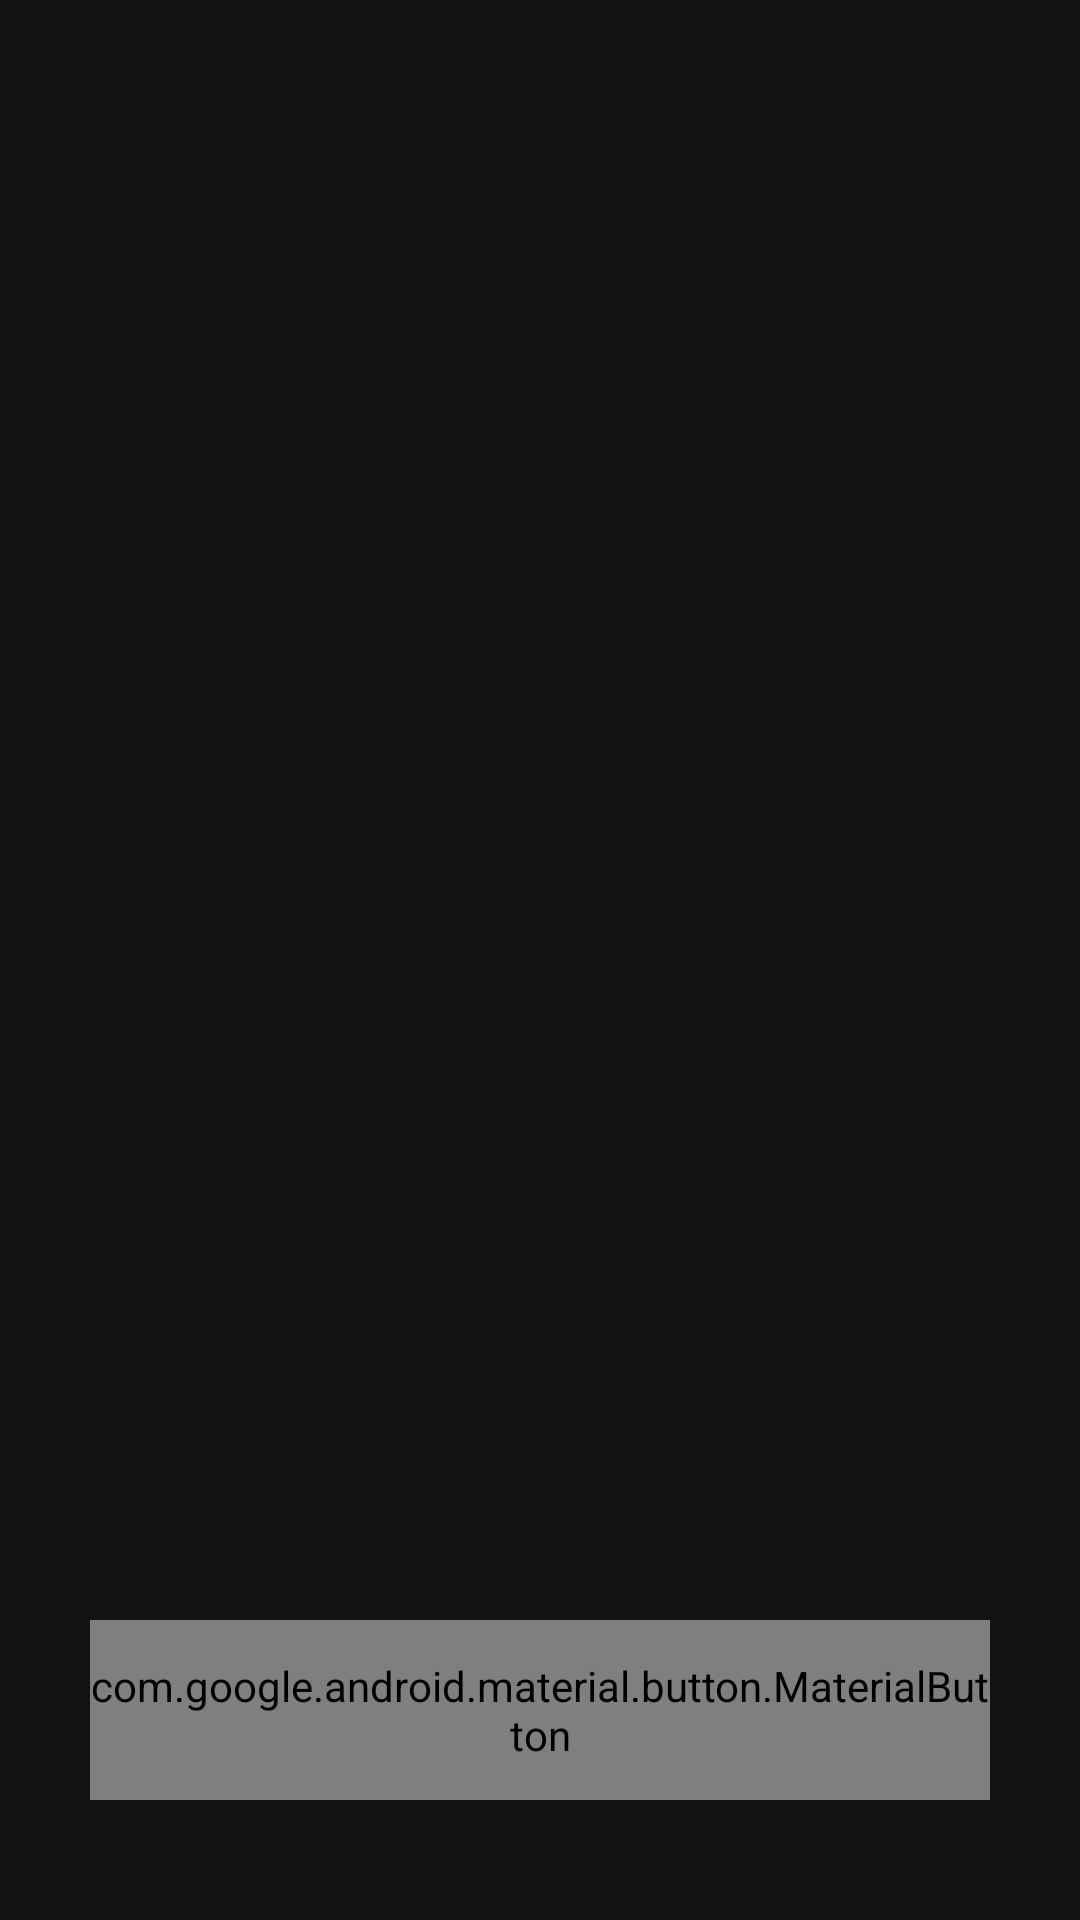

Reconstruct the res/layout file that produces this screen, plus the resources it refers to.
<!-- AndroidManifest.xml: application theme Theme.PoseExercise -->
<!-- res/layout/activity_onboarding.xml -->
<?xml version="1.0" encoding="utf-8"?>
<androidx.constraintlayout.widget.ConstraintLayout xmlns:android="http://schemas.android.com/apk/res/android"
    xmlns:app="http://schemas.android.com/apk/res-auto"
    xmlns:tools="http://schemas.android.com/tools"
    android:id="@+id/onboardingLayout"
    android:layout_width="match_parent"
    android:layout_height="match_parent"
    android:background="@color/colorDarkBg"
    tools:context=".views.activity.OnboardingActivity">

    <RelativeLayout
        android:layout_width="match_parent"
        android:layout_height="match_parent">

        <androidx.viewpager2.widget.ViewPager2
            android:id="@+id/viewPager"
            android:layout_width="match_parent"
            android:layout_height="match_parent"
            android:layout_above="@+id/nextButton" />

        
        <com.google.android.material.tabs.TabLayout
            android:id="@+id/tab_layout_indicator"
            android:layout_width="wrap_content"
            android:layout_height="wrap_content"
            android:layout_above="@+id/nextButton"
            android:layout_centerHorizontal="true"
            android:layout_marginBottom="20dp"
            android:background="@android:color/transparent"
            app:tabBackground="@drawable/tab_indicator_selector"
            app:tabGravity="center"
            app:tabIndicatorHeight="0dp"
            app:tabMaxWidth="20dp" />

        
        <com.google.android.material.button.MaterialButton
            android:id="@+id/nextButton"
            android:layout_width="match_parent"
            android:layout_height="60dp"
            android:layout_alignParentBottom="true"
            android:layout_centerHorizontal="true"
            android:layout_marginStart="30dp"
            android:layout_marginEnd="30dp"
            android:layout_marginBottom="40dp"
            app:backgroundTint="@color/colorButtonDark"
            app:cornerRadius="30dp"
            android:text="@string/next_onboarding"
            android:textColor="@color/colorTextDarkPrimary"
            android:fontFamily="@font/outfit"
            android:textStyle="bold"
            android:textSize="16sp"
            android:textAllCaps="false"
            android:stateListAnimator="@null" />

    </RelativeLayout>

</androidx.constraintlayout.widget.ConstraintLayout>
<!-- resources referenced by this layout -->
<resources>
  <color name="colorButtonDark">#2B2B2D</color>
  <color name="colorDarkBg">#121212</color>
  <color name="colorTextDarkPrimary">#FFFFFF</color>
  <string name="next_onboarding">Next</string>
  <style name="Theme.PoseExercise" parent="Base.Theme.PoseExercise" />
  <style name="Base.Theme.PoseExercise" parent="Theme.Material3.DayNight.NoActionBar">
          
          <item name="colorPrimary">@color/colorPrimary</item>
          <item name="colorOnPrimary">@color/colorOnPrimary</item>
          <item name="colorSecondary">@color/colorSecondary</item>
          <item name="colorOnSecondary">@color/colorOnSecondary</item>
          
          
          <item name="android:colorBackground">@color/colorBackground</item>
          <item name="colorSurface">@color/colorSurface</item>
          
          
          <item name="android:textColorPrimary">@color/colorTextPrimary</item>
          <item name="android:textColorSecondary">@color/colorTextSecondary</item>
      </style>
  <color name="colorPrimary">@color/brand_color_1</color>
  <color name="colorOnPrimary">@color/bg_white</color>
  <color name="colorSecondary">@color/secondary_color_1</color>
  <color name="colorOnSecondary">@color/bg_white</color>
  <color name="colorBackground">@color/bg_gray</color>
  <color name="colorSurface">@color/bg_white</color>
  <color name="colorTextPrimary">@color/black</color>
  <color name="colorTextSecondary">@color/gray_1</color>
  <color name="brand_color_1">#92A3FD</color>
  <color name="bg_white">#FFFFFF</color>
  <color name="secondary_color_1">#C58BF2</color>
  <color name="bg_gray">#F7F8F8</color>
  <color name="black">#1D1517</color>
  <color name="gray_1">#7B6F72</color>
</resources>
